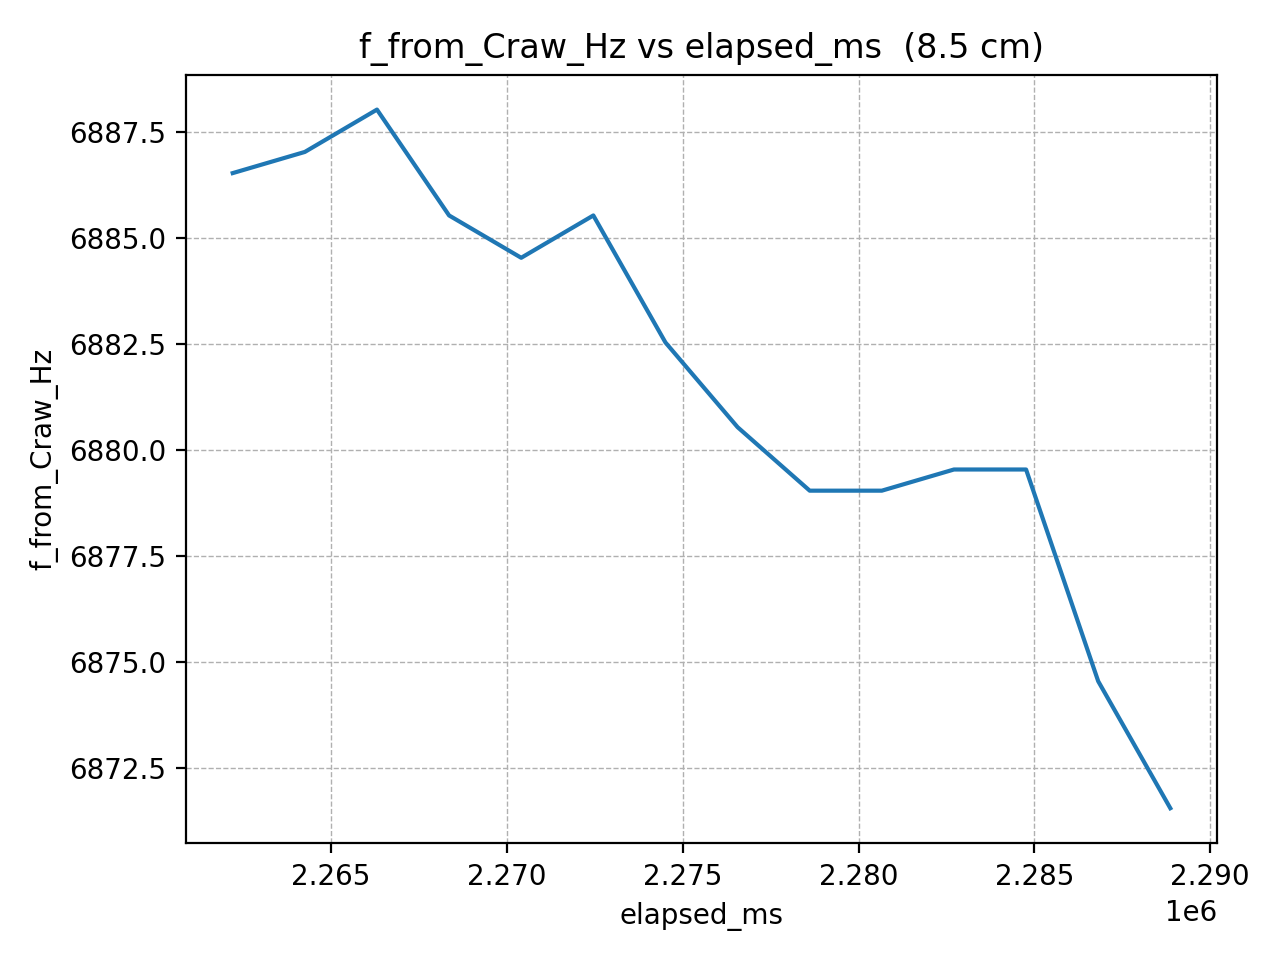

Data behind this chart, as committed beside it:
elapsed_ms, f_from_Craw_Hz
2262202, 6887
2264253, 6887
2266304, 6888
2268355, 6886
2270406, 6885
2272457, 6886
2274508, 6883
2276559, 6881
2278610, 6879
2280661, 6879
2282712, 6880
2284763, 6880
2286814, 6875
2288865, 6872
